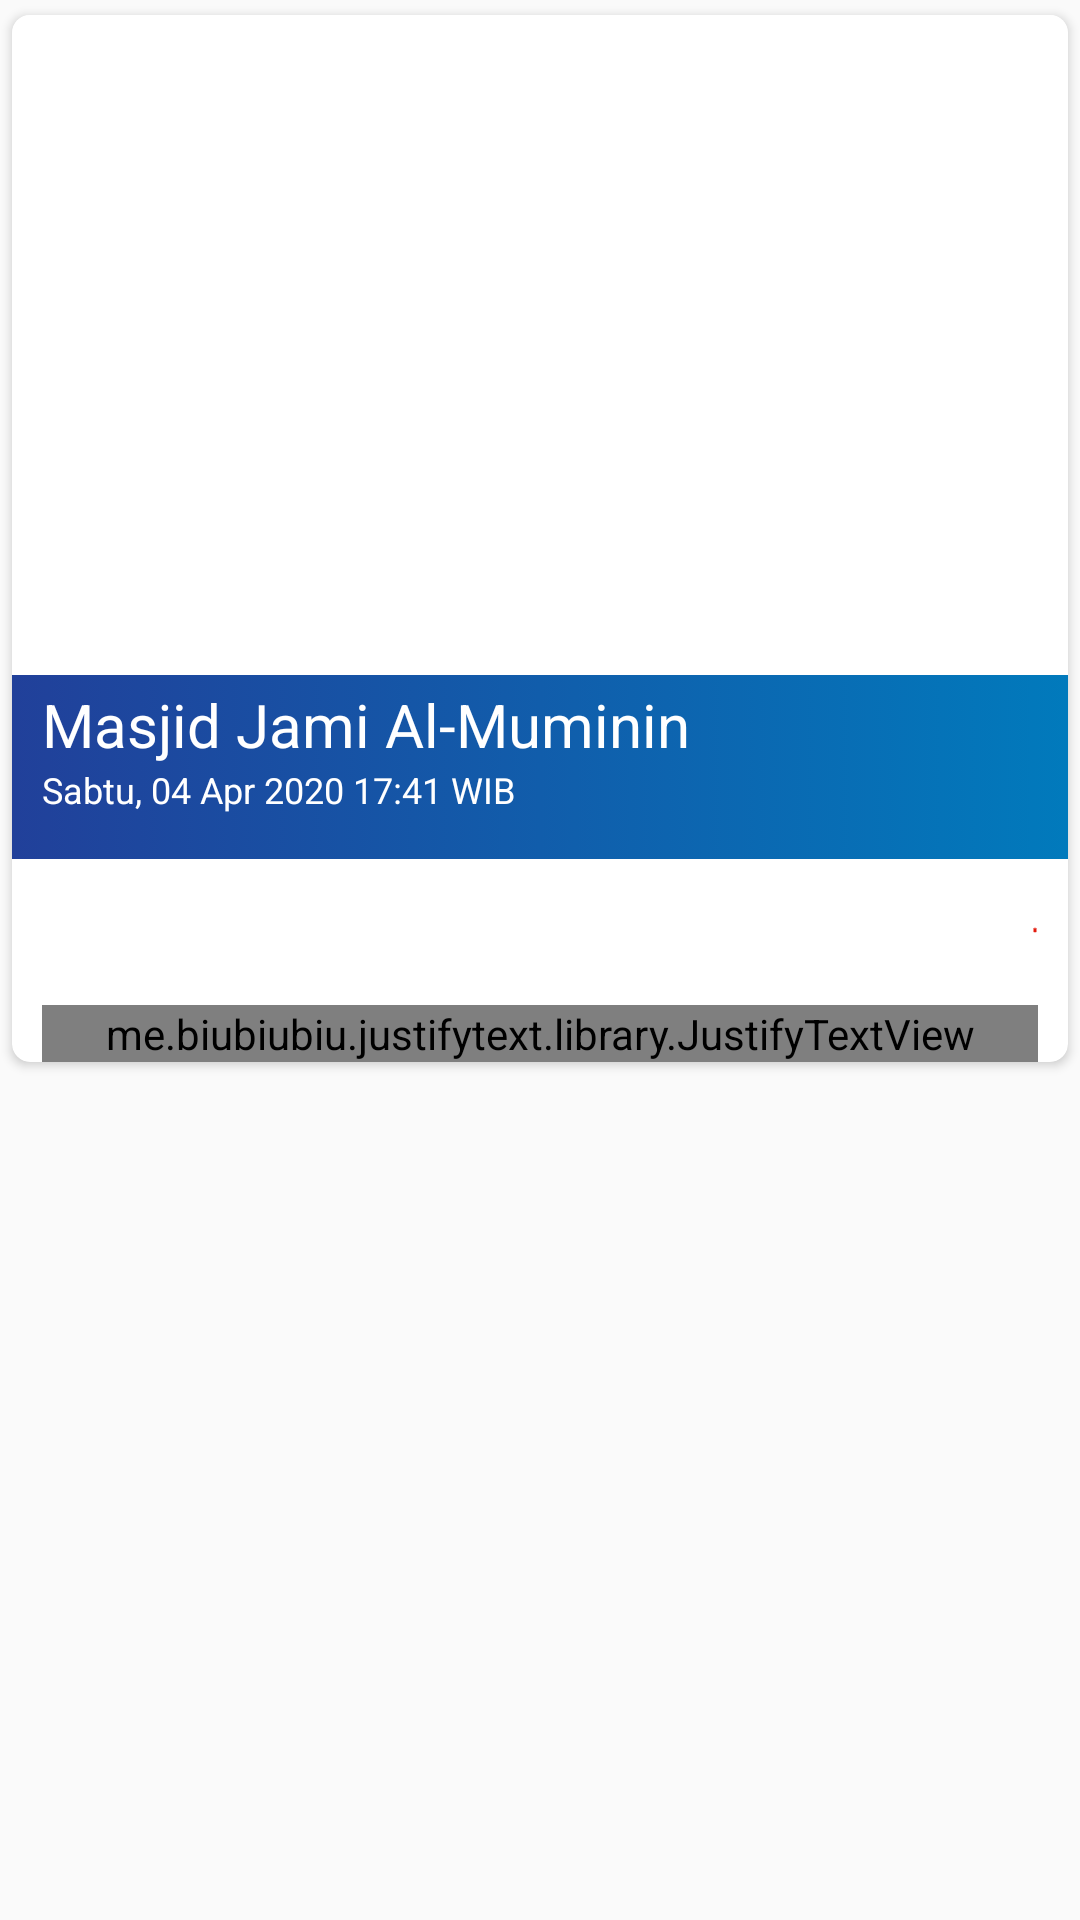

The Android layout XML behind this screen, and the referenced resources:
<!-- AndroidManifest.xml: application theme AppTheme -->
<!-- res/layout/activity_view.xml -->
<?xml version="1.0" encoding="utf-8"?>
<androidx.core.widget.NestedScrollView xmlns:android="http://schemas.android.com/apk/res/android"
    xmlns:app="http://schemas.android.com/apk/res-auto"
    xmlns:tools="http://schemas.android.com/tools"
    xmlns:card_view="http://schemas.android.com/apk/res-auto"
    android:layout_width="match_parent"
    android:layout_height="match_parent"
    tools:context=".AdminBerita.View">

    <LinearLayout
        android:layout_width="match_parent"
        android:layout_height="match_parent"
        android:orientation="vertical">

        <androidx.cardview.widget.CardView
            android:layout_width="match_parent"
            android:layout_height="match_parent"
            android:orientation="vertical"
            card_view:cardCornerRadius="6dp"
            card_view:cardUseCompatPadding="true">


            <LinearLayout
                android:id="@+id/lin1"
                android:layout_width="match_parent"
                android:layout_height="wrap_content"
                android:background="@drawable/appbar"
                android:orientation="vertical">

                <ImageView
                    android:id="@+id/image_single_view_Activity"
                    android:layout_width="match_parent"
                    android:layout_height="220dp"
                    android:scaleType="fitXY"
                    android:src="@drawable/masjid">
                </ImageView>

                <LinearLayout
                    android:layout_width="match_parent"
                    android:layout_height="wrap_content"
                    android:background="@drawable/main_news_gradient"
                    android:orientation="vertical"
                    android:paddingStart="10dp"
                    android:paddingEnd="10dp">

                    <TextView
                        android:id="@+id/textView_single_view_Activity"
                        android:layout_width="match_parent"
                        android:layout_height="wrap_content"
                        android:paddingTop="3dp"
                        android:text="Masjid Jami Al-Muminin"
                        android:textColor="@android:color/white"
                        android:textSize="20dp"/>
                    <TextView
                        android:id="@+id/textView_tgl_act"
                        android:layout_width="match_parent"
                        android:layout_height="wrap_content"
                        android:paddingBottom="15dp"
                        android:text="Sabtu, 04 Apr 2020 17:41 WIB"
                        android:textColor="@android:color/white"
                        android:textSize="12dp"/>

                </LinearLayout>
            </LinearLayout>
            <LinearLayout
                android:layout_width="match_parent"
                android:layout_height="wrap_content"
                android:layout_marginLeft="10dp"
                android:layout_marginRight="10dp"
                android:layout_marginTop="290dp">

                <ImageView
                    android:id="@+id/btnEdit"
                    android:layout_width="wrap_content"
                    android:layout_height="30dp"
                    android:layout_marginLeft="320dp"
                    android:src="@drawable/ic_edit_black_24dp" />

                <ImageView
                    android:id="@+id/btnDelete"
                    android:layout_width="wrap_content"
                    android:layout_height="30dp"
                    android:layout_marginLeft="10dp"
                    android:src="@drawable/ic_delete_black_24dp" />
            </LinearLayout>
            <LinearLayout
                android:layout_width="match_parent"
                android:layout_height="wrap_content"
                android:layout_marginLeft="10dp"
                android:layout_marginRight="10dp"
                android:layout_marginTop="330dp">

                <me.biubiubiu.justifytext.library.JustifyTextView
                    android:id="@+id/textView_desk_act"
                    android:layout_width="match_parent"
                    android:layout_height="wrap_content"
                    android:textColor="#686666"
                    android:text="Deskripsi"
                    android:textSize="15dp"/>

            </LinearLayout>
        </androidx.cardview.widget.CardView>
    </LinearLayout>
</androidx.core.widget.NestedScrollView>
<!-- resources referenced by this layout -->
<resources>
  <!-- drawable appbar (drawable) -->
  <?xml version="1.0" encoding="utf-8"?>
  <selector xmlns:android="http://schemas.android.com/apk/res/android">
      <item>
          <shape>
              <gradient
                  android:angle="360"
                  android:startColor="#ffff"
                  android:endColor="#ffff"
                  android:type="linear" />
          </shape>
      </item>
  </selector>
  <!-- drawable ic_delete_black_24dp (drawable) -->
  <vector android:height="24dp" android:tint="#E41B0E"
      android:viewportHeight="24.0" android:viewportWidth="24.0"
      android:width="24dp" xmlns:android="http://schemas.android.com/apk/res/android">
      <path android:fillColor="#E41B0E" android:pathData="M6,19c0,1.1 0.9,2 2,2h8c1.1,0 2,-0.9 2,-2V7H6v12zM19,4h-3.5l-1,-1h-5l-1,1H5v2h14V4z"/>
  </vector>
  <!-- drawable main_news_gradient (drawable-v24) -->
  <?xml version="1.0" encoding="utf-8"?>
  <selector xmlns:android="http://schemas.android.com/apk/res/android">
      <item>
          <shape>
              <gradient
                  android:angle="360"
                  android:startColor="#21409A"
                  android:endColor="#017ABC"
                  android:type="linear" />
          </shape>
      </item>
  </selector>
  <style name="AppTheme" parent="Theme.AppCompat.Light.DarkActionBar">
  
          
          <item name="colorPrimary">@color/colorPrimary</item>
          <item name="colorPrimaryDark">@color/colorPrimaryDark</item>
          <item name="colorAccent">@color/colorAccent</item>
      </style>
  <color name="colorPrimary">#21409A</color>
  <color name="colorPrimaryDark">#21409A</color>
  <color name="colorAccent">#017ABC</color>
</resources>
